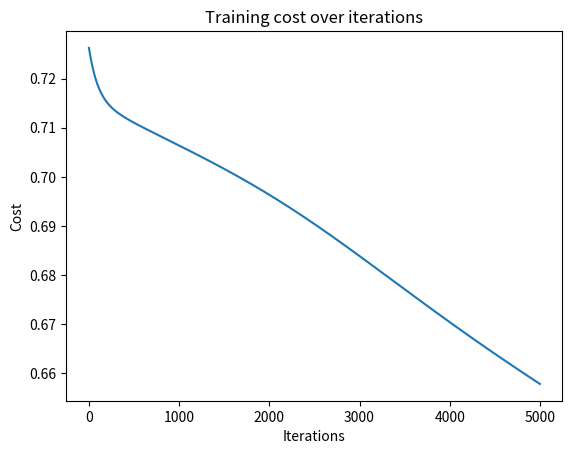

The matplotlib source for this figure:
#solving XOR problem using deep neural networks
import numpy as np
import matplotlib.pyplot as plt
import sys
X=np.array([[0,1],[1,0],[1,1],[0,0]])
y=np.array([[1],[1],[0],[0]])
i_units=2
h_units=2
o_units=1
learning_rate=0.01
reg_param=0
max_iter=5000
m=4
np.random.seed(1)
W1=np.random.normal(0,1,(h_units,i_units))
W2=np.random.normal(0,1,(o_units,h_units))
B1=np.random.random((h_units,1))
B2=np.random.random((o_units,1))
def sigmoid(z,derv=False):
    if derv:
        return z*(1-z)
    return 1/(1+np.exp(-z))
def forword(x,predict=False):
    a1=x.reshape(x.shape[0],1)
    z2=W1.dot(a1)+B1
    a2=sigmoid(z2)
    z3=W2.dot(a2)+B2
    a3=sigmoid(z3)
    if predict:
        return a3
    return a1,a2,a3
cost=np.zeros((max_iter,1))
def train(_W1,_W2,_B1,_B2):
    for i in range(max_iter):
        c=0
        dW1=0
        dW2=0
        dB1=0
        dB2=0
        for j in range(m):
            sys.stdout.write(f"\rIteration:{i+1} and {j+1}")
            a0=X[j].reshape(X[j].shape[0],1)
            z1=_W1.dot(a0)+_B1
            a1=sigmoid(z1)
            z2=_W2.dot(a1)+_B2
            a2=sigmoid(z2)
            
            dz2=a2-y[j]
            dW2+=dz2*a1.T
            dB2+=dz2
            dz1=np.multiply((_W2.T * dz2),sigmoid(a1,derv=True))
            dW1+=dz1.dot(a0.T)
            dB1+=dz1
            
            c+=-(y[j]*np.log(a2))-((1-y[j])*np.log(1-a2))
            sys.stdout.flush()
            
        _W1=_W1-learning_rate*(dW1/m)+(reg_param/m)*_W1
        _W2=_W2-learning_rate*(dW2/m)+(reg_param/m)*_W2
        _B1=_B1-learning_rate*(dB1/m)
        _B2=_B2-learning_rate*(dB2/m)
            
        cost[i]=(c/m)+(
            (reg_param/(2*m))*(
                np.sum(np.power(_W1,2))+
                np.sum(np.power(_W2,2))
            )
        )
    return _W1,_W2,_B1,_B2
W1,W2,B1,B2=train(W1,W2,B1,B2)
plt.plot(range(max_iter),cost)        
plt.xlabel("Iterations")
plt.ylabel("Cost")  
plt.title("Training cost over iterations")
plt.show()        
